Run: headless pygame with SDL's dummy video driver; simulated clock (each Clock.tick advances the game by its frame time, no real sleeping); random seed 0; keys injected as events and as key.get_pressed() state; no mouse input.
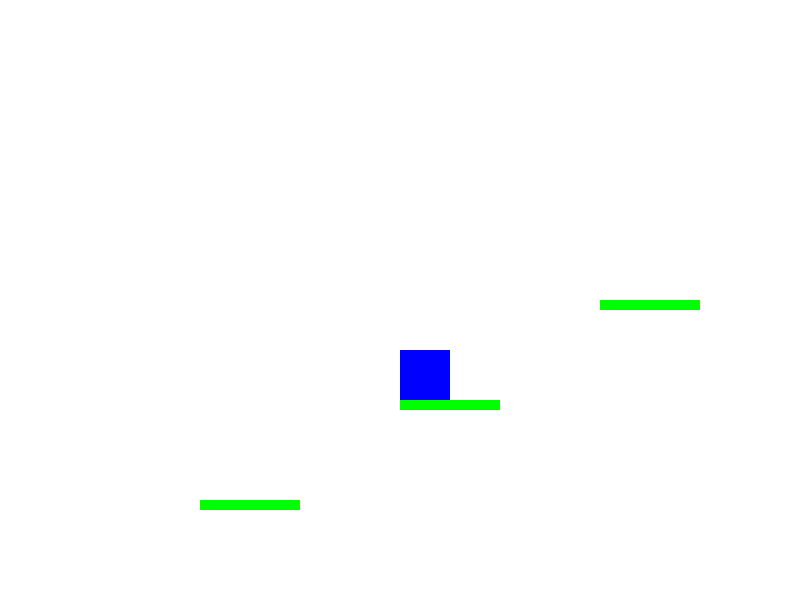
Frame 1 of 4 · flips 1–60 · no input
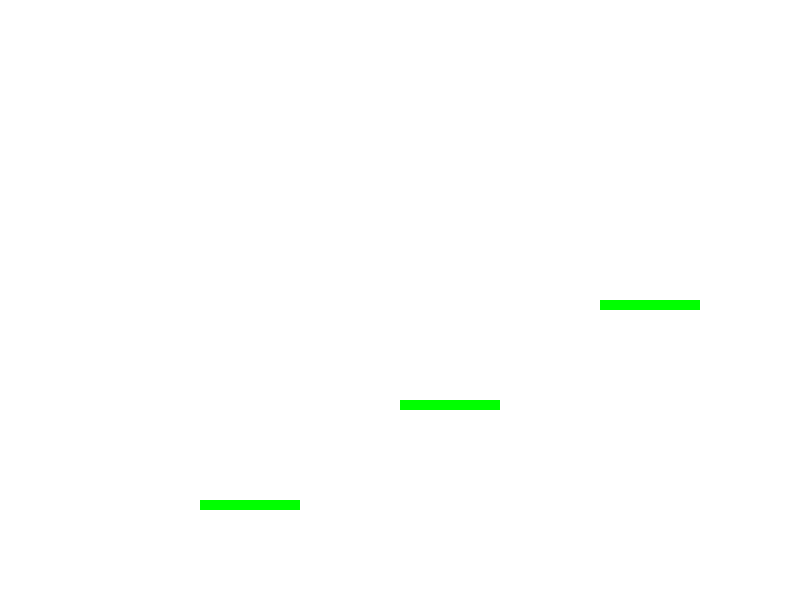
Frame 2 of 4 · flips 61–180 · tapped SPACE, RETURN · held RIGHT (→), D
Frame 3 of 4 · flips 181–300 · held DOWN (↓), S · screen unchanged from frame 2, image omitted
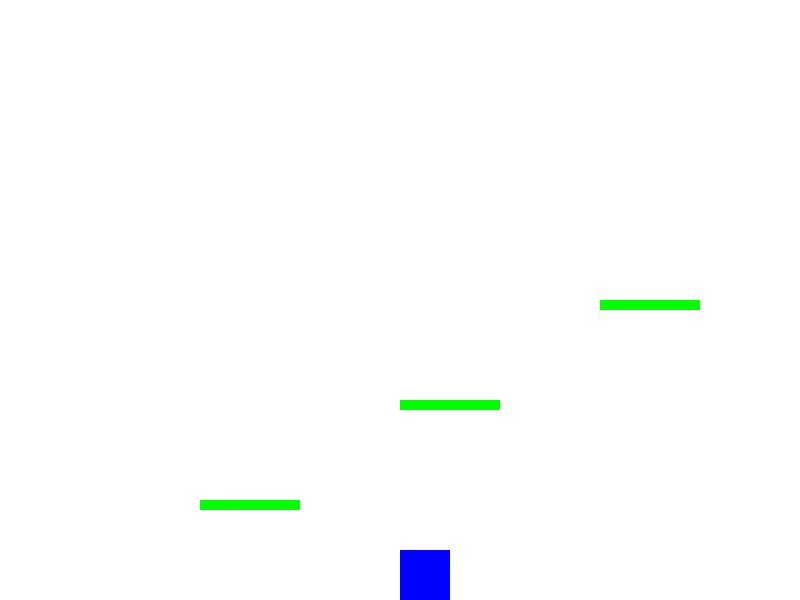
Frame 4 of 4 · flips 301–420 · held LEFT (←), A, UP (↑), W

The pygame program that drew these frames:

import pygame

# Initialize Pygame
pygame.init()

# Constants
SCREEN_WIDTH, SCREEN_HEIGHT = 800, 600
PLAYER_SIZE = 50
PLATFORM_HEIGHT = 10
PLATFORM_WIDTH = 100
GRAVITY = 1
JUMP_STRENGTH = -15

# Colors
WHITE = (255, 255, 255)
GREEN = (0, 255, 0)
BLUE = (0, 0, 255)

# Set up display
win = pygame.display.set_mode((SCREEN_WIDTH, SCREEN_HEIGHT))
pygame.display.set_caption('Wandering Reverie Demo')

# Initialize variables
player_pos = [400, 300]
player_vel = [0, 0]
clock = pygame.time.Clock()
platforms = [[200, 500, PLATFORM_WIDTH, PLATFORM_HEIGHT],
             [400, 400, PLATFORM_WIDTH, PLATFORM_HEIGHT],
             [600, 300, PLATFORM_WIDTH, PLATFORM_HEIGHT]]

# Main game loop
run = True
while run:
    clock.tick(60)
    win.fill(WHITE)

    for event in pygame.event.get():
        if event.type == pygame.QUIT:
            run = False

    keys = pygame.key.get_pressed()

    if keys[pygame.K_LEFT]:
        player_pos[0] -= 5
    if keys[pygame.K_RIGHT]:
        player_pos[0] += 5
    if keys[pygame.K_SPACE]:
        player_vel[1] = JUMP_STRENGTH

    # Apply gravity
    player_vel[1] += GRAVITY

    # Move player
    player_pos[0] += player_vel[0]
    player_pos[1] += player_vel[1]

    # Collision with floor and platforms
    if player_pos[1] > SCREEN_HEIGHT - PLAYER_SIZE:
        player_pos[1] = SCREEN_HEIGHT - PLAYER_SIZE
        player_vel[1] = 0

    for plat in platforms:
        if (player_pos[0] < plat[0] + plat[2] and player_pos[0] + PLAYER_SIZE > plat[0] and
                player_pos[1] < plat[1] + plat[3] and player_pos[1] + PLAYER_SIZE > plat[1]):
            player_pos[1] = plat[1] - PLAYER_SIZE
            player_vel[1] = 0

    # Draw platforms
    for plat in platforms:
        pygame.draw.rect(win, GREEN, plat)

    # Draw player
    pygame.draw.rect(win, BLUE, (player_pos[0], player_pos[1], PLAYER_SIZE, PLAYER_SIZE))

    pygame.display.update()

pygame.quit()
